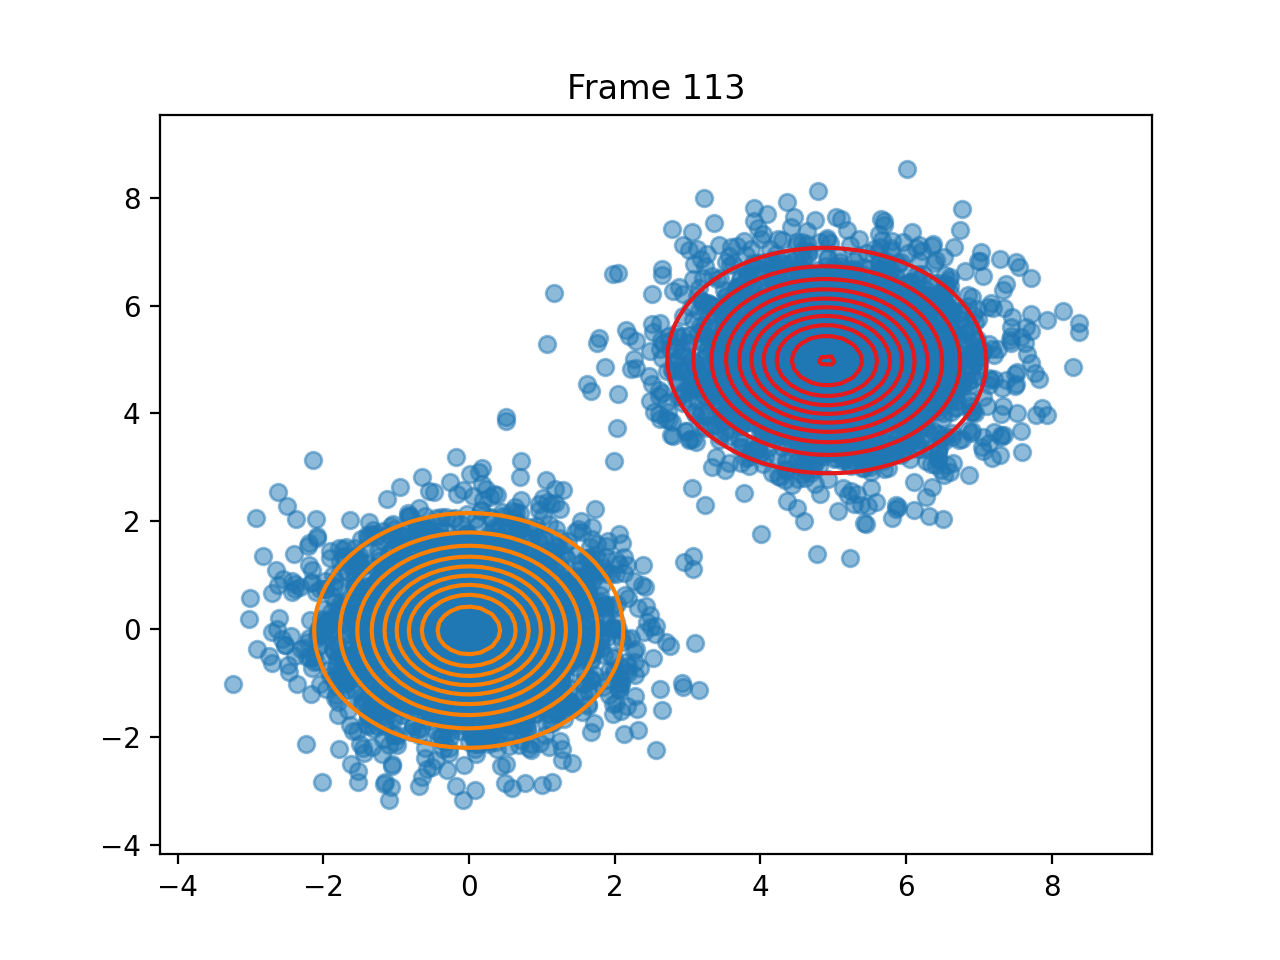

Data behind this chart, as committed beside it:
pi, 0.5003031768427586, 0.4996968231572414
means, [4.913268405324717, 4.979442200253685], [-0.002218922255725142, -0.0236321361675…
covariances, [[1.0348214698280167, -0.014979672686686…, [[0.9785336581165963, 0.0012869237943283…
log_likelihoods, -24852, -24856, -24855, -24856, -24856, -24856, -24856, -24856, -24856, -24856, -24856, -24856, -24856, -24856, -24856, -24856, -24856, -24856, -24856, -24856, -24856, -24856, -24856
n_input, [0.3764095260975166, -0.9020515543575104…, [4.720649752943078, 4.629068896392332], [4.949919401143533, 6.47170889836189], [5.724591778723123, 5.44848545419644], [5.513609294415222, 5.749698021444869], [-2.1961278210999464, -0.162123975479858…, [4.725356250633703, 4.542781460680804], [-0.23644883673585937, -0.11961962436877…, [1.2002617497388293, -0.463161362085399], [-1.0676204293825944, -0.142379485021293…, [-1.2111719292807812, 0.7307641190665245…, [1.6733639461525236, -0.5894523999387185…, [4.355071539677702, 5.79326249595503], [5.885577081695045, 6.781684786466851], [0.00020706491819709385, -0.009300321138…, [5.957304822593532, 4.89390936465858], [0.46795042213185173, -1.170280706396774…, [0.17528677893392386, -1.336725438875930…, [0.822544912103189, -1.2208436499710222], [-0.9273531341905741, 0.2383689827347851…, [4.88641188637895, 4.6174161572775665], [0.8635282425215212, 0.17146931759039094…, [-0.8110008636288448, -1.114046450161993…
ticks, 0.1316, 0.2544, 0.374, 0.4907, 0.6214, 0.7381, 0.8607, 0.9953, 1.199, 1.425, 1.579, 1.768, 1.916, 2.348, 2.513, 2.632, 2.76, 2.89, 3.013, 3.141, 3.262, 3.382, 3.502
time_line, 0.1323, 0.2549, 0.3741, 0.4914, 0.6218, 0.7381, 0.8612, 0.9955, 1.199, 1.426, 1.579, 1.769, 1.916, 2.348, 2.513, 2.632, 2.76, 2.89, 3.013, 3.141, 3.263, 3.382, 3.502
